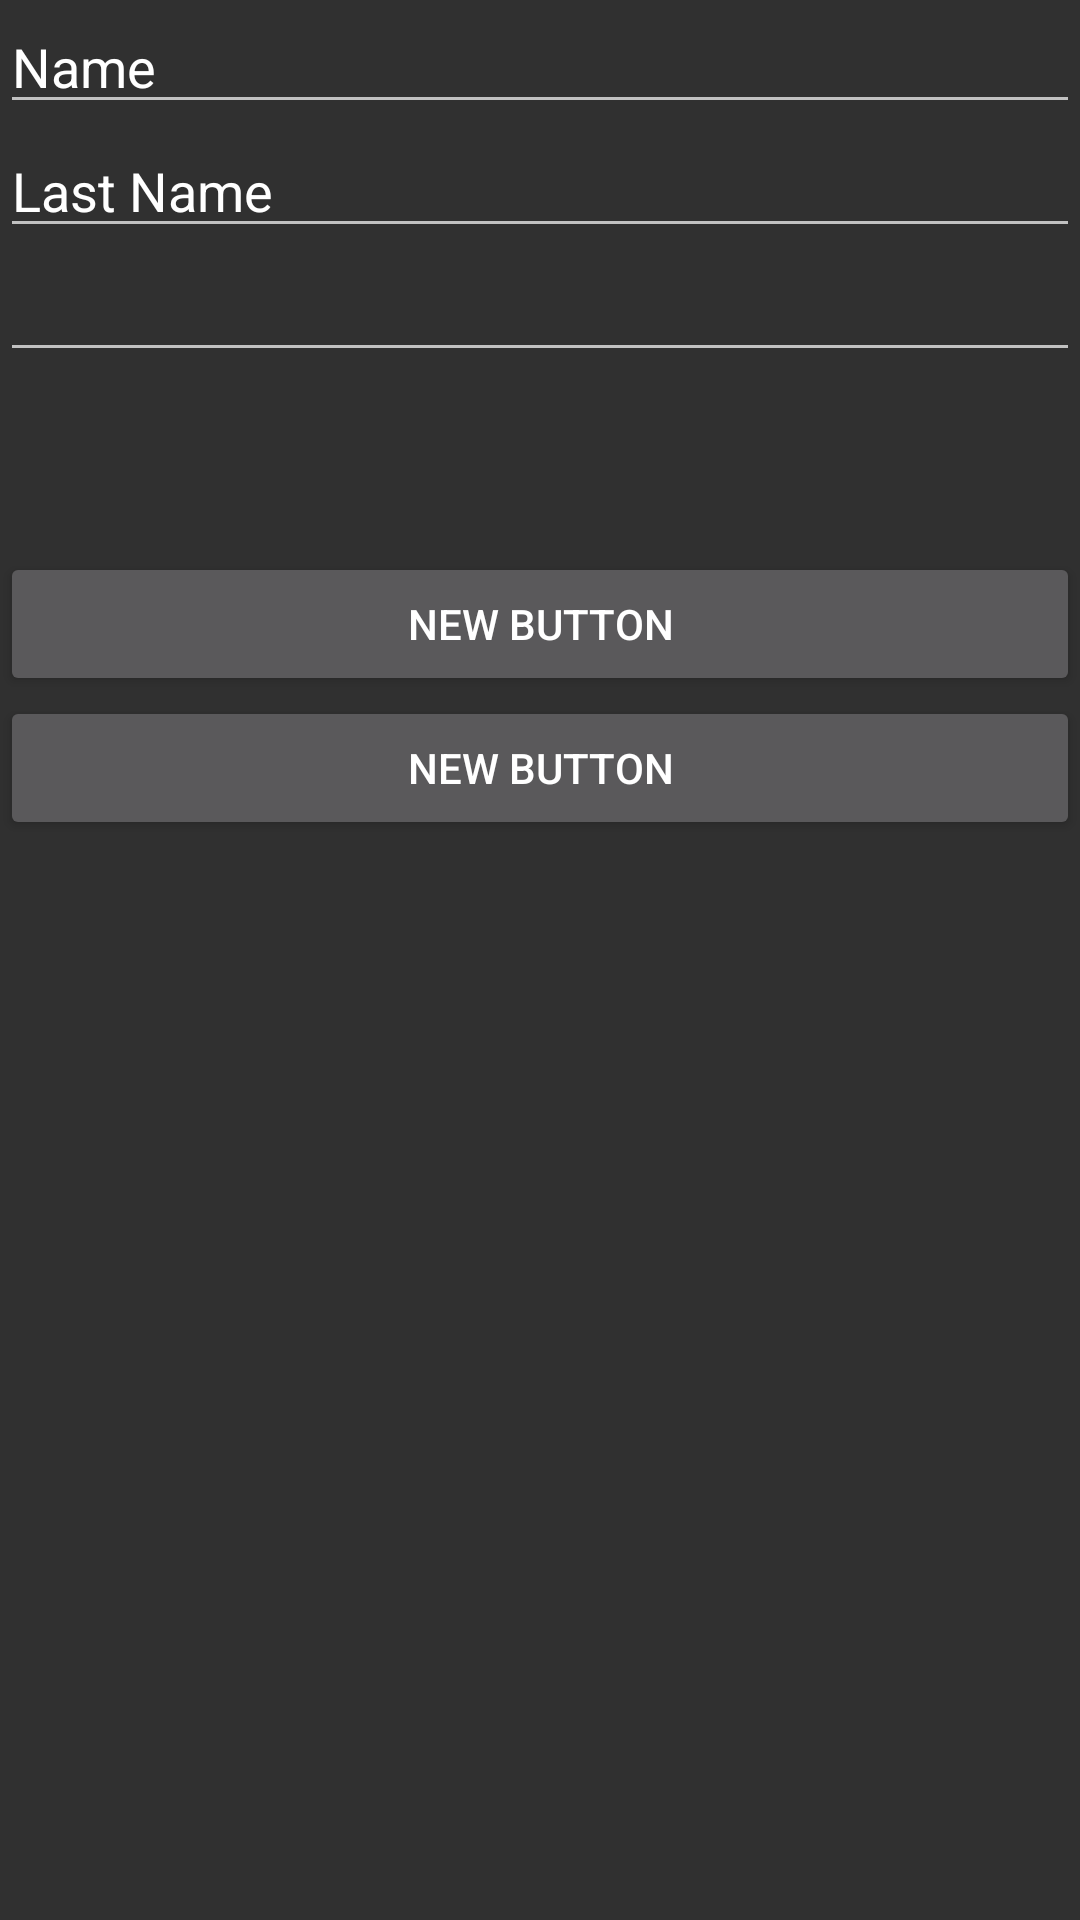

Produce the Android XML layout that renders to this screen, including the resource entries it uses.
<!-- AndroidManifest.xml: application theme AppTheme -->
<!-- res/layout/edit_fragment.xml -->
<?xml version="1.0" encoding="utf-8"?>
<LinearLayout xmlns:android="http://schemas.android.com/apk/res/android"
    android:orientation="vertical"
    android:layout_width="match_parent"
    android:layout_height="match_parent"
    android:layout_margin="10dp">

    <EditText
        android:layout_width="match_parent"
        android:layout_height="wrap_content"
        android:inputType="textPersonName"
        android:text="Name"
        android:ems="10"
        android:id="@+id/editText"
        android:layout_gravity="center_horizontal" />

    <EditText
        android:layout_width="match_parent"
        android:layout_height="wrap_content"
        android:inputType="textPersonName"
        android:text="Last Name"
        android:ems="10"
        android:id="@+id/editText2"
        android:layout_gravity="center_horizontal" />

    <EditText
        android:layout_width="match_parent"
        android:layout_height="wrap_content"
        android:inputType="textEmailAddress"
        android:ems="10"
        android:id="@+id/editText3"
        android:layout_gravity="center_horizontal"/>

    <ImageView
        android:layout_width="wrap_content"
        android:layout_height="wrap_content"
        android:id="@+id/imageView2"
        android:padding="5dp"
        android:minWidth="60dp"
        android:minHeight="60dp"
        android:layout_gravity="center_horizontal"/>

    <Button
        android:layout_width="match_parent"
        android:layout_height="wrap_content"
        android:text="New Button"
        android:id="@+id/button"
        android:layout_gravity="center_horizontal" />

    <Button
        android:layout_width="match_parent"
        android:layout_height="wrap_content"
        android:text="New Button"
        android:id="@+id/button2"
        android:layout_gravity="center_horizontal" />

</LinearLayout>
<!-- resources referenced by this layout -->
<resources>
  <style name="AppTheme" parent="AppTheme.Base" />
  <style name="AppTheme.Base" parent="Theme.AppCompat">
          <item name="colorPrimary">@color/myColorPrimary</item>
          <item name="colorPrimaryDark">@color/myColorPrimaryDark</item>
          <item name="windowNoTitle">true</item>
          <item name="windowActionBar">false</item>
  
      </style>
  <color name="myColorPrimary">@color/background_material_light</color>
  <color name="myColorPrimaryDark">@color/primary_dark_material_light</color>
</resources>
